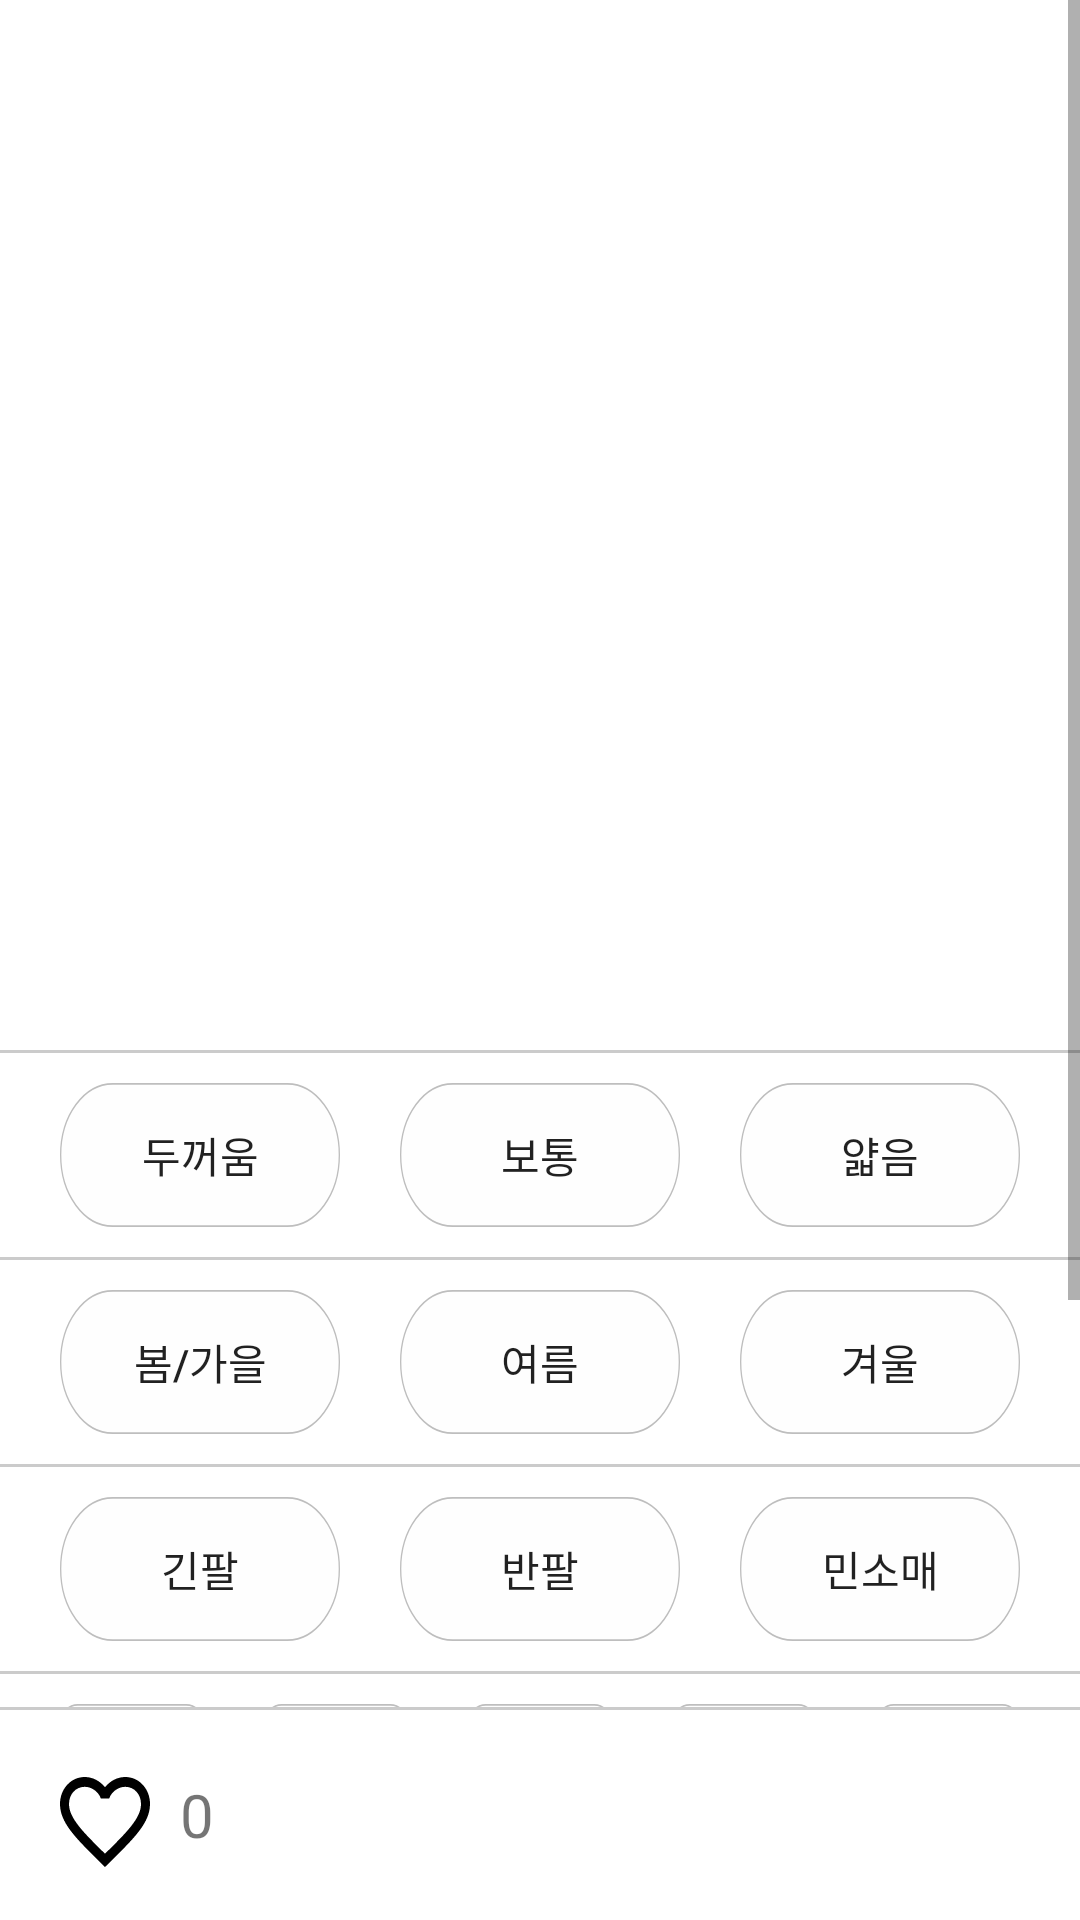

Layout XML and referenced resources for this Android screen:
<!-- AndroidManifest.xml: fallback theme Theme.MaterialComponents.DayNight.NoActionBar -->
<!-- res/layout/fragment_detailclothes.xml -->
<?xml version="1.0" encoding="utf-8"?>
<LinearLayout xmlns:android="http://schemas.android.com/apk/res/android"
    android:layout_width="match_parent"
    android:layout_height="match_parent"
    android:orientation="vertical">
    <ScrollView
        android:layout_width="match_parent"
        android:layout_height="wrap_content"
        android:layout_weight="1">
        <LinearLayout
            android:layout_width="match_parent"
            android:layout_height="wrap_content"
            android:orientation="vertical">
            <ImageView
                android:layout_width="match_parent"
                android:layout_height="350dp"
                android:backgroundTint="#F3F6F6"
                />
            <LinearLayout
                android:layout_width="match_parent"
                android:layout_height="1dp"
                android:background="#CBCBCB"
                android:orientation="horizontal" />
            <LinearLayout
                android:layout_width="match_parent"
                android:layout_height="wrap_content"
                android:orientation="horizontal"
                android:padding="10dp">
                <Button
                    android:layout_width="85dp"
                    android:layout_height="wrap_content"
                    android:background="@drawable/button_white_medium"
                    android:layout_weight="1"
                    android:text="두꺼움"
                    android:layout_marginLeft="10dp"
                    android:layout_marginRight="10dp"/>
                <Button
                    android:layout_width="85dp"
                    android:layout_height="wrap_content"
                    android:background="@drawable/button_white_medium"
                    android:layout_weight="1"
                    android:text="보통"
                    android:layout_marginLeft="10dp"
                    android:layout_marginRight="10dp"/>
                <Button
                    android:layout_width="85dp"
                    android:layout_height="wrap_content"
                    android:background="@drawable/button_white_medium"
                    android:layout_weight="1"
                    android:text="얇음"
                    android:layout_marginLeft="10dp"
                    android:layout_marginRight="10dp"/>
            </LinearLayout>
            <LinearLayout
                android:layout_width="match_parent"
                android:layout_height="1dp"
                android:background="#CBCBCB"
                android:orientation="horizontal" />
            <LinearLayout
                android:layout_width="match_parent"
                android:layout_height="wrap_content"
                android:orientation="horizontal"
                android:padding="10dp">
                <Button
                    android:layout_width="85dp"
                    android:layout_height="wrap_content"
                    android:background="@drawable/button_white_medium"
                    android:layout_weight="1"
                    android:text="봄/가을"
                    android:layout_marginLeft="10dp"
                    android:layout_marginRight="10dp"/>
                <Button
                    android:layout_width="85dp"
                    android:layout_height="wrap_content"
                    android:background="@drawable/button_white_medium"
                    android:layout_weight="1"
                    android:text="여름"
                    android:layout_marginLeft="10dp"
                    android:layout_marginRight="10dp"/>
                <Button
                    android:layout_width="85dp"
                    android:layout_height="wrap_content"
                    android:background="@drawable/button_white_medium"
                    android:layout_weight="1"
                    android:text="겨울"
                    android:layout_marginLeft="10dp"
                    android:layout_marginRight="10dp"/>
            </LinearLayout>
            <LinearLayout
                android:layout_width="match_parent"
                android:layout_height="1dp"
                android:background="#CBCBCB"
                android:orientation="horizontal" />
            <LinearLayout
                android:layout_width="match_parent"
                android:layout_height="wrap_content"
                android:orientation="horizontal"
                android:padding="10dp">
                <Button
                    android:layout_width="85dp"
                    android:layout_height="wrap_content"
                    android:background="@drawable/button_white_medium"
                    android:layout_weight="1"
                    android:text="긴팔"
                    android:layout_marginLeft="10dp"
                    android:layout_marginRight="10dp"/>
                <Button
                    android:layout_width="85dp"
                    android:layout_height="wrap_content"
                    android:background="@drawable/button_white_medium"
                    android:layout_weight="1"
                    android:text="반팔"
                    android:layout_marginLeft="10dp"
                    android:layout_marginRight="10dp"/>
                <Button
                    android:layout_width="85dp"
                    android:layout_height="wrap_content"
                    android:background="@drawable/button_white_medium"
                    android:layout_weight="1"
                    android:text="민소매"
                    android:layout_marginLeft="10dp"
                    android:layout_marginRight="10dp"/>
            </LinearLayout>
            <LinearLayout
                android:layout_width="match_parent"
                android:layout_height="1dp"
                android:background="#CBCBCB"
                android:orientation="horizontal" />
            <LinearLayout
                android:layout_width="match_parent"
                android:layout_height="wrap_content"
                android:orientation="horizontal"
                android:padding="10dp">
                <Button
                    android:layout_width="85dp"
                    android:layout_height="wrap_content"
                    android:background="@drawable/button_white_medium"
                    android:layout_weight="1"
                    android:text="XS"
                    android:layout_marginLeft="5dp"
                    android:layout_marginRight="5dp"/>
                <Button
                    android:layout_width="85dp"
                    android:layout_height="wrap_content"
                    android:background="@drawable/button_white_medium"
                    android:layout_weight="1"
                    android:text="S"
                    android:layout_marginLeft="5dp"
                    android:layout_marginRight="5dp"/>
                <Button
                    android:layout_width="85dp"
                    android:layout_height="wrap_content"
                    android:background="@drawable/button_white_medium"
                    android:layout_weight="1"
                    android:text="M"
                    android:layout_marginLeft="5dp"
                    android:layout_marginRight="5dp"/>
                <Button
                    android:layout_width="85dp"
                    android:layout_height="wrap_content"
                    android:background="@drawable/button_white_medium"
                    android:layout_weight="1"
                    android:text="L"
                    android:layout_marginLeft="5dp"
                    android:layout_marginRight="5dp"/>
                <Button
                    android:layout_width="85dp"
                    android:layout_height="wrap_content"
                    android:background="@drawable/button_white_medium"
                    android:layout_weight="1"
                    android:text="XL"
                    android:layout_marginLeft="5dp"
                    android:layout_marginRight="5dp"/>
            </LinearLayout>
            <LinearLayout
                android:layout_width="match_parent"
                android:layout_height="1dp"
                android:background="#CBCBCB"
                android:orientation="horizontal" />
            <LinearLayout
                android:layout_width="match_parent"
                android:layout_height="wrap_content"
                android:padding="10dp"
                android:orientation="vertical">
                <TextView
                    android:layout_width="match_parent"
                    android:layout_height="wrap_content"
                    android:text="브랜드"
                    android:layout_marginLeft="10dp"
                    android:textStyle="bold" />
                <TextView
                    android:layout_width="match_parent"
                    android:layout_height="wrap_content"/>
            </LinearLayout>
            <LinearLayout
                android:layout_width="match_parent"
                android:layout_height="1dp"
                android:background="#CBCBCB"
                android:orientation="horizontal" />
            <LinearLayout
                android:layout_width="match_parent"
                android:layout_height="wrap_content"
                android:padding="10dp"
                android:orientation="vertical">
                <TextView
                    android:layout_width="match_parent"
                    android:layout_height="wrap_content"
                    android:text="메모"
                    android:layout_marginLeft="10dp"
                    android:textStyle="bold" />
                <TextView
                    android:layout_width="match_parent"
                    android:layout_height="wrap_content"/>
            </LinearLayout>
        </LinearLayout>
    </ScrollView>
    <LinearLayout
        android:layout_width="match_parent"
        android:layout_height="1dp"
        android:background="#CBCBCB"
        android:orientation="horizontal" />
    <LinearLayout
        android:layout_width="match_parent"
        android:layout_height="70dp"
        android:orientation="horizontal"
        android:padding="10dp">
        <Button
            android:layout_width="30dp"
            android:layout_height="30dp"
            android:background="@drawable/icon_heart_empty"
            android:layout_marginLeft="10dp"
            android:contentDescription="heart" />
        <TextView
            android:layout_width="wrap_content"
            android:layout_height="wrap_content"
            android:text="0"
            android:layout_marginLeft="10dp"
            android:textSize="20sp"/>
        <LinearLayout
            android:layout_width="wrap_content"
            android:layout_height="wrap_content"
            android:layout_weight="1"/>
        <Button
            android:layout_width="110dp"
            android:layout_height="50dp"
            android:layout_marginRight="5dp"
            android:background="@drawable/button_navy_medium"
            android:text="수정"
            android:textColor="@color/white"
            android:textSize="18sp"
            android:textStyle="bold"/>
    </LinearLayout>

</LinearLayout>
<!-- resources referenced by this layout -->
<resources>
  <color name="white">#FFFFFFFF</color>
  <!-- drawable button_white_medium (drawable) -->
  <vector xmlns:android="http://schemas.android.com/apk/res/android"
      android:width="85dp"
      android:height="32dp"
      android:viewportWidth="85"
      android:viewportHeight="32">
    <path
        android:pathData="M16,0.2L69,0.2A15.8,15.8 0,0 1,84.8 16L84.8,16A15.8,15.8 0,0 1,69 31.8L16,31.8A15.8,15.8 0,0 1,0.2 16L0.2,16A15.8,15.8 0,0 1,16 0.2z"
        android:strokeWidth="0.4"
        android:fillColor="#FEFEFE"
        android:strokeColor="#BEBEBE"/>
  </vector>
  <!-- drawable icon_heart_empty (drawable) -->
  <vector xmlns:android="http://schemas.android.com/apk/res/android"
      android:width="18dp"
      android:height="16dp"
      android:viewportWidth="18"
      android:viewportHeight="16">
    <path
        android:pathData="M13.05,0C11.484,0 9.981,0.706 9,1.822C8.019,0.706 6.516,0 4.95,0C2.178,0 0,2.11 0,4.796C0,8.092 3.06,10.777 7.695,14.858L9,16L10.305,14.849C14.94,10.777 18,8.092 18,4.796C18,2.11 15.822,0 13.05,0ZM9.09,13.559L9,13.646L8.91,13.559C4.626,9.801 1.8,7.316 1.8,4.796C1.8,3.052 3.15,1.744 4.95,1.744C6.336,1.744 7.686,2.607 8.163,3.802H9.846C10.314,2.607 11.664,1.744 13.05,1.744C14.85,1.744 16.2,3.052 16.2,4.796C16.2,7.316 13.374,9.801 9.09,13.559Z"
        android:fillColor="#000000"/>
  </vector>
</resources>
